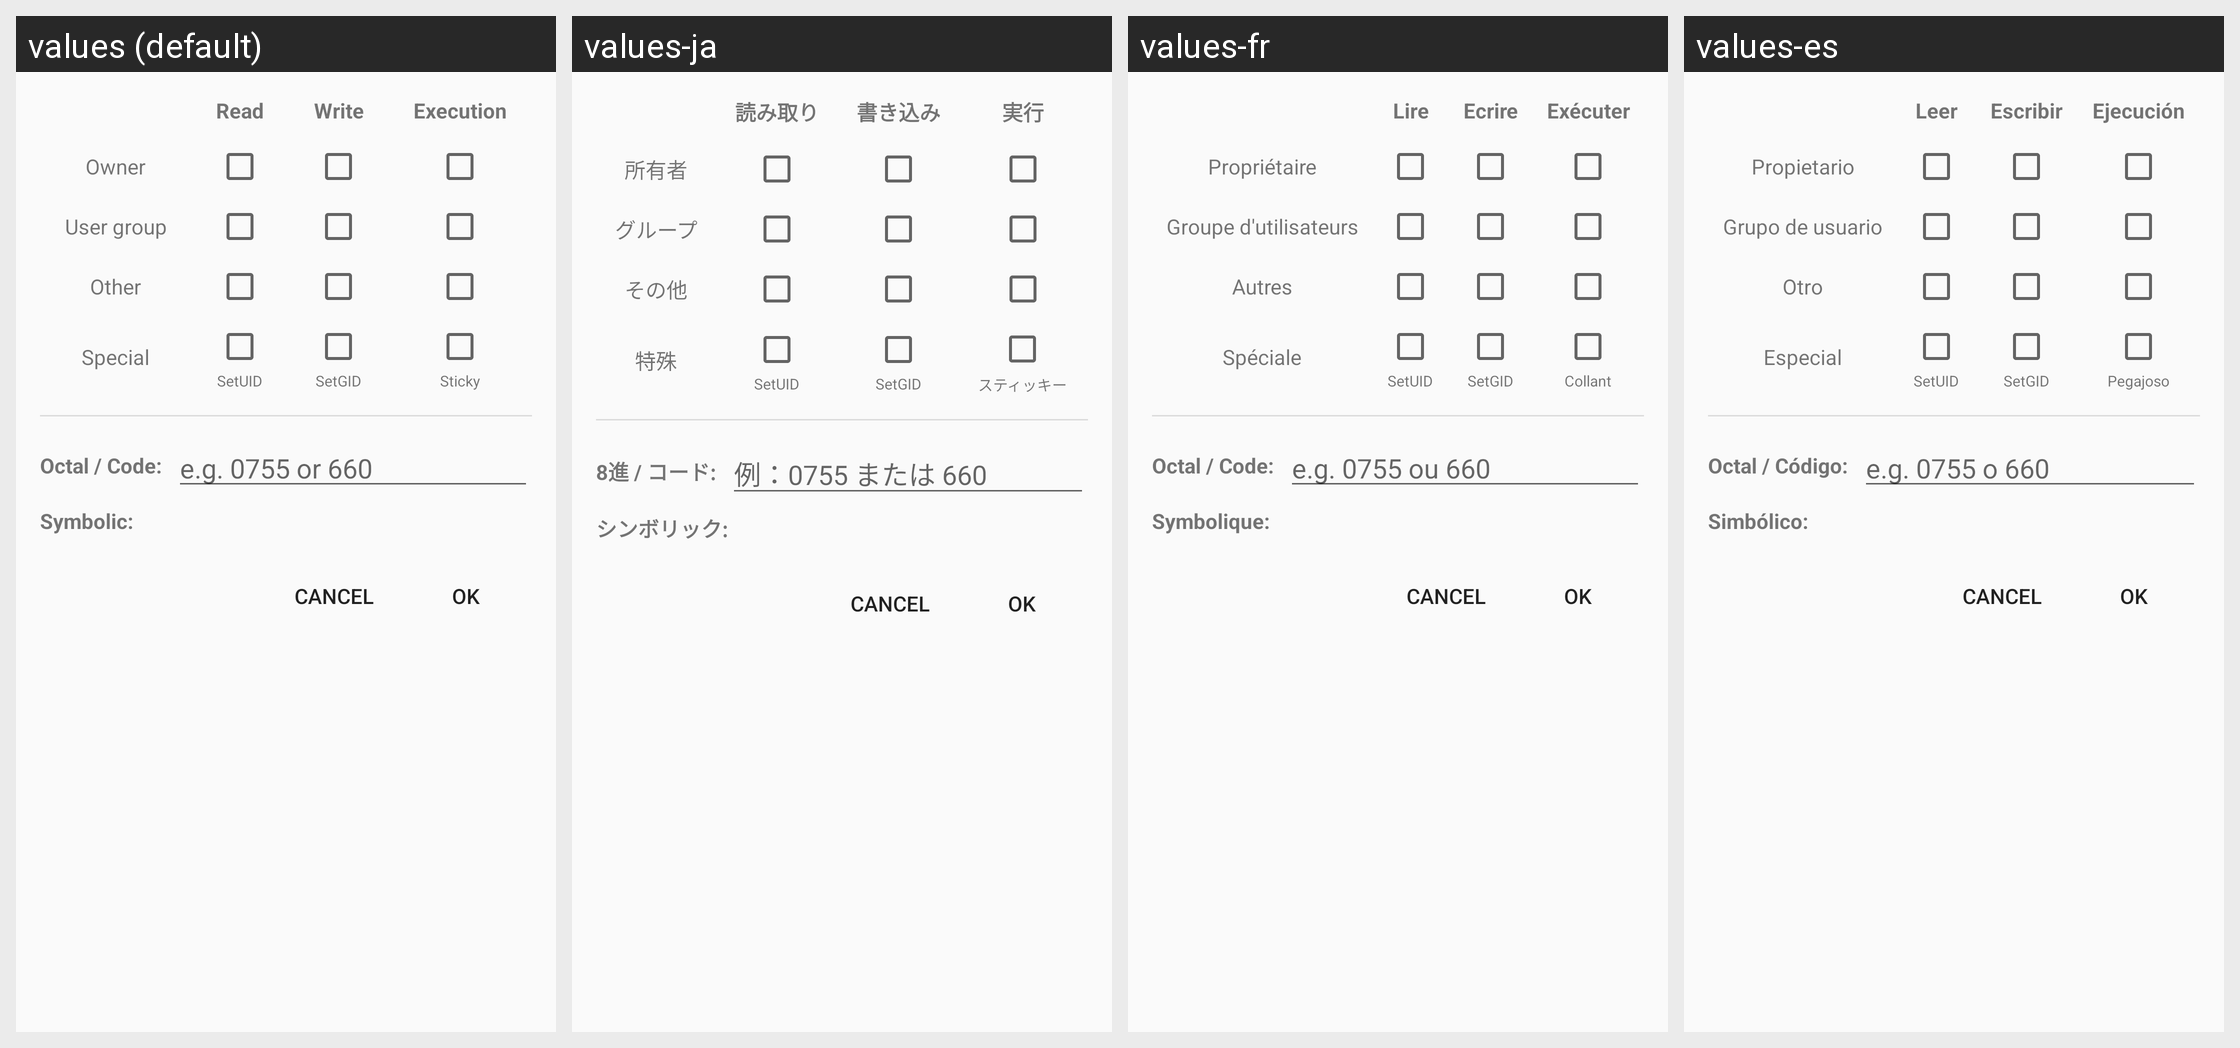

Strings drawn on this Android screen and how each of the app's shown locales translates them:
Android screen res/layout/permissions.xml rendered under 4 locales, left to right: values (default), values-ja, values-fr, values-es. Device: Nexus 5 (rendered at 1080×1920; each locale shown at half size, 540×960, under a caption strip naming it); theme AppTheme.
Other locales in the repository, not shown: values-zh.
Strings drawn on this screen, with the default value and each locale's value (text and hints the layout hard-codes, and strings that could not be matched under every locale, appear in the picture but are not listed):

perm_read
  values: Read
  values-ja: 読み取り
  values-fr: Lire
  values-es: Leer

perm_write
  values: Write
  values-ja: 書き込み
  values-fr: Ecrire
  values-es: Escribir

perm_exec
  values: Execution
  values-ja: 実行
  values-fr: Exécuter
  values-es: Ejecución

perm_owner
  values: Owner
  values-ja: 所有者
  values-fr: Propriétaire
  values-es: Propietario

perm_group
  values: User group
  values-ja: グループ
  values-fr: Groupe d'utilisateurs
  values-es: Grupo de usuario

perm_other
  values: Other
  values-ja: その他
  values-fr: Autres
  values-es: Otro

perm_special
  values: Special
  values-ja: 特殊
  values-fr: Spéciale
  values-es: Especial

perm_suid
  values: SetUID
  values-ja: SetUID
  values-fr: SetUID
  values-es: SetUID

perm_sgid
  values: SetGID
  values-ja: SetGID
  values-fr: SetGID
  values-es: SetGID

perm_sticky
  values: Sticky
  values-ja: スティッキー
  values-fr: Collant
  values-es: Pegajoso

perm_octal_label
  values: Octal / Code:
  values-ja: 8進 / コード:
  values-fr: Octal / Code:
  values-es: Octal / Código:

perm_input_hint
  values: e.g. 0755 or 660
  values-ja: 例：0755 または 660
  values-fr: e.g. 0755 ou 660
  values-es: e.g. 0755 o 660

perm_symbolic_label
  values: Symbolic:
  values-ja: シンボリック:
  values-fr: Symbolique:
  values-es: Simbólico:
